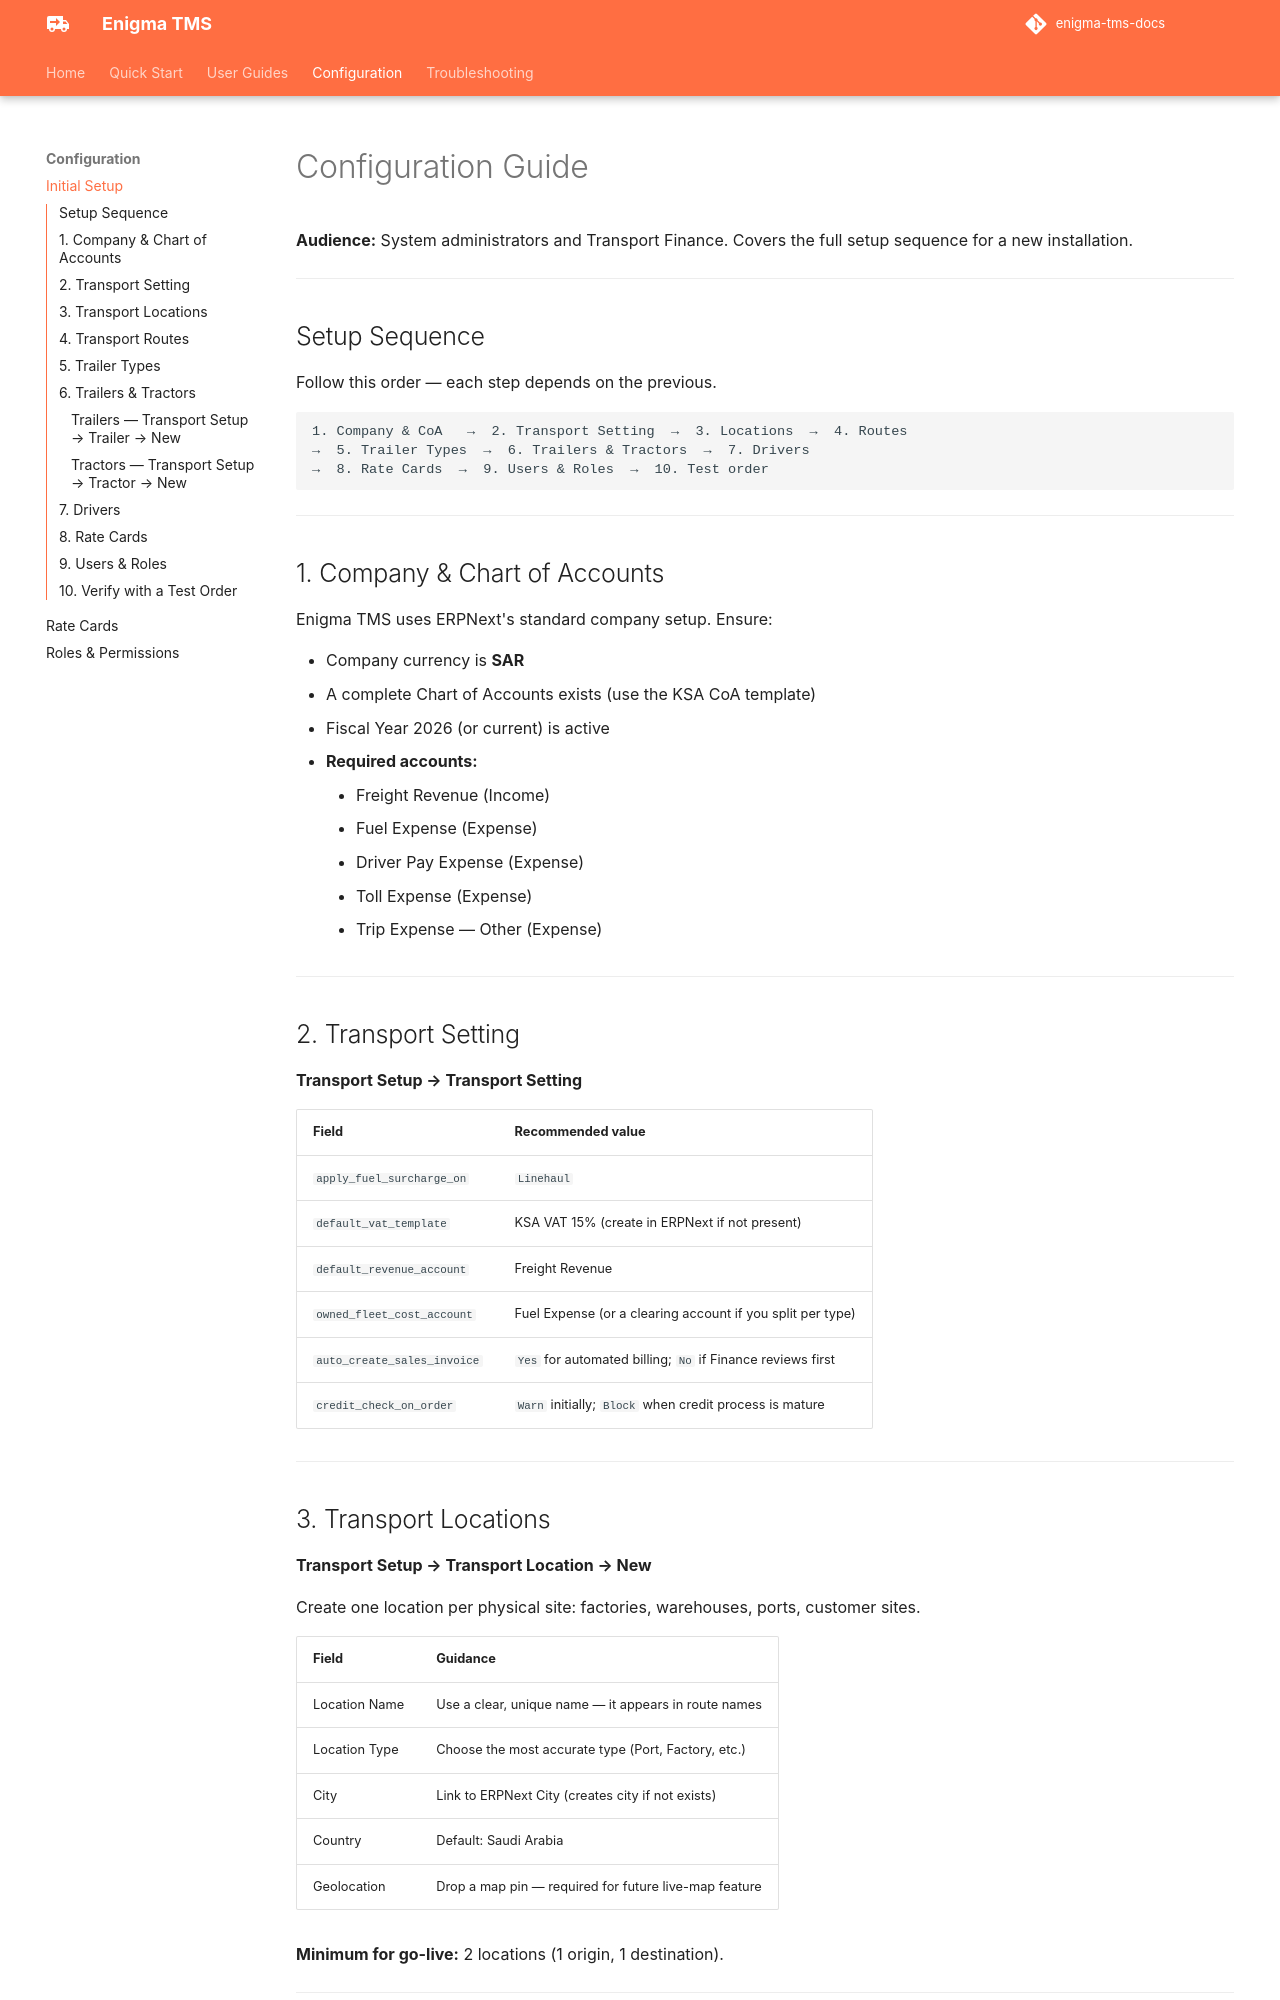

repository: mashoodsid/enigma-tms-docs · page: configuration/index.html · generator: mkdocs

# Configuration Guide

**Audience:** System administrators and Transport Finance. Covers the full setup sequence for a new installation.

---

## Setup Sequence

Follow this order — each step depends on the previous.

```
1. Company & CoA   →  2. Transport Setting  →  3. Locations  →  4. Routes
→  5. Trailer Types  →  6. Trailers & Tractors  →  7. Drivers
→  8. Rate Cards  →  9. Users & Roles  →  10. Test order
```

---

## 1. Company & Chart of Accounts

Enigma TMS uses ERPNext's standard company setup. Ensure:

- Company currency is **SAR**
- A complete Chart of Accounts exists (use the KSA CoA template)
- Fiscal Year 2026 (or current) is active
- **Required accounts:**
    - Freight Revenue (Income)
    - Fuel Expense (Expense)
    - Driver Pay Expense (Expense)
    - Toll Expense (Expense)
    - Trip Expense — Other (Expense)

---

## 2. Transport Setting

**Transport Setup → Transport Setting**

| Field | Recommended value |
|---|---|
| `apply_fuel_surcharge_on` | `Linehaul` |
| `default_vat_template` | KSA VAT 15% (create in ERPNext if not present) |
| `default_revenue_account` | Freight Revenue |
| `owned_fleet_cost_account` | Fuel Expense (or a clearing account if you split per type) |
| `auto_create_sales_invoice` | `Yes` for automated billing; `No` if Finance reviews first |
| `credit_check_on_order` | `Warn` initially; `Block` when credit process is mature |

---
